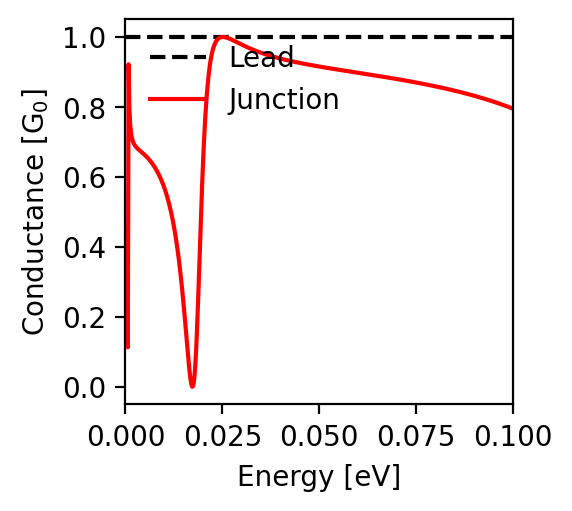

Values plotted in this chart, from the file beside it:
energy; conductance
-0.1; 0.795
-0.0998; 0.796
-0.0996; 0.797
-0.0994; 0.798
-0.0992; 0.799
-0.099; 0.799
-0.0988; 0.8
-0.0986; 0.801
-0.0984; 0.802
-0.0982; 0.803
-0.098; 0.803
-0.0978; 0.804
-0.0976; 0.805
-0.0974; 0.806
-0.0972; 0.807
-0.097; 0.807
-0.0968; 0.808
-0.0966; 0.809
-0.0964; 0.81
-0.0962; 0.811
-0.096; 0.811
-0.0958; 0.812
-0.0956; 0.813
-0.0954; 0.814
-0.0952; 0.814
-0.095; 0.815
-0.0948; 0.816
-0.0946; 0.816
-0.0944; 0.817
-0.0942; 0.818
-0.094; 0.819
-0.0938; 0.819
-0.0936; 0.82
-0.0934; 0.821
-0.0932; 0.821
-0.093; 0.822
-0.0928; 0.823
-0.0926; 0.823
-0.0924; 0.824
-0.0922; 0.825
-0.092; 0.825
-0.0918; 0.826
-0.0916; 0.827
-0.0914; 0.827
-0.0912; 0.828
-0.091; 0.829
-0.0908; 0.829
-0.0906; 0.83
-0.0904; 0.831
-0.0902; 0.831
-0.09; 0.832
-0.0898; 0.832
-0.0896; 0.833
-0.0894; 0.834
-0.0892; 0.834
-0.089; 0.835
-0.0888; 0.836
-0.0886; 0.836
-0.0884; 0.837
-0.0882; 0.837
... 941 more rows
